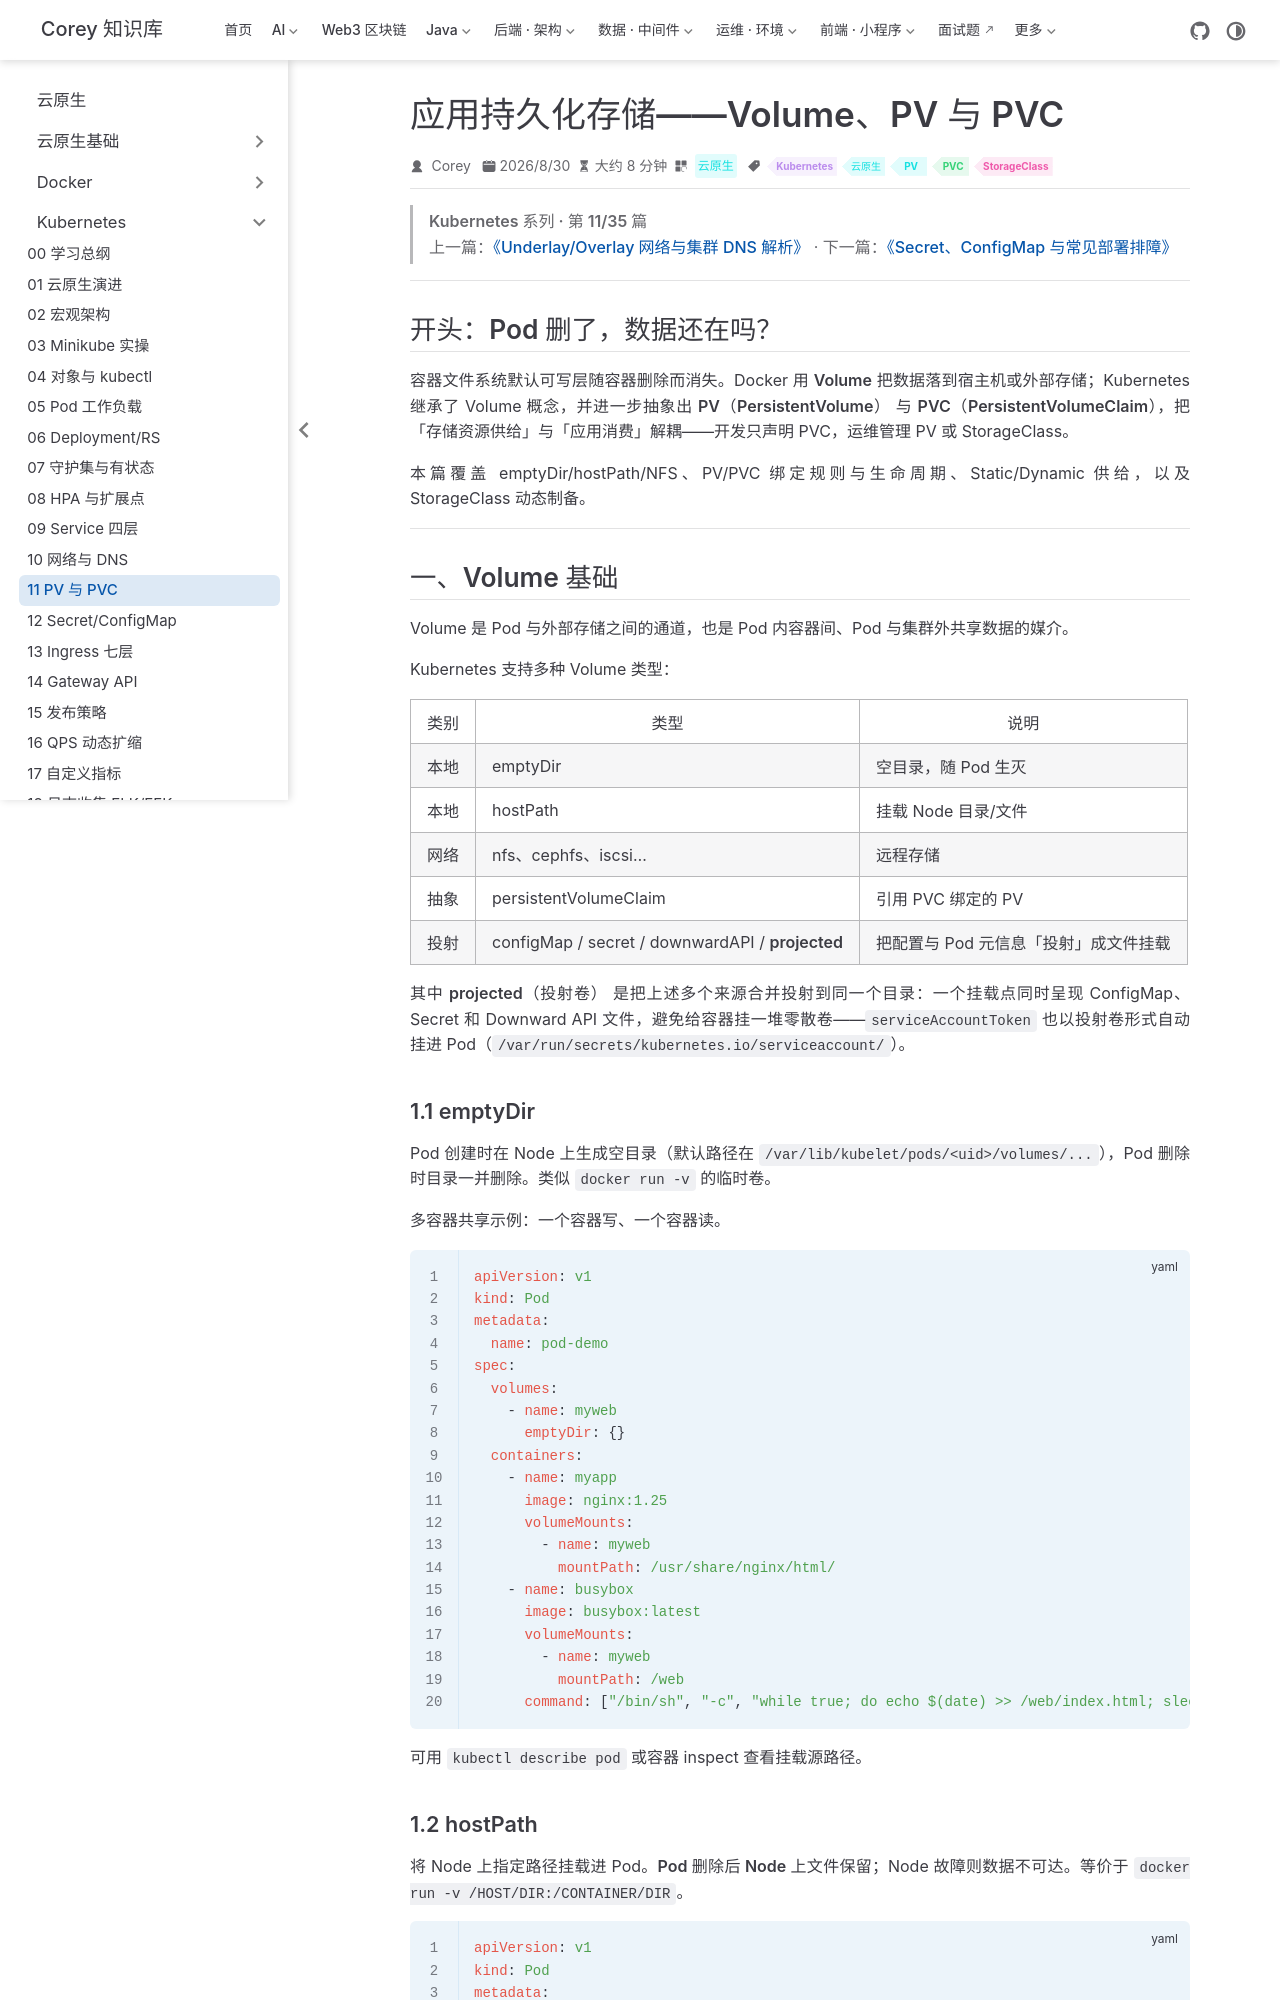

repository: code-corey/code-corey.github.io · page: 云原生/k8s/k8s-11-pv-pvc.html · generator: jekyll

---
title: 应用持久化存储——Volume、PV 与 PVC
sidebarGroup: Kubernetes
shortTitle: 11 PV 与 PVC
order: 11
date: 2026-08-30T00:00:00.000Z
category: 云原生
tag:
  - Kubernetes
  - 云原生
  - PV
  - PVC
  - StorageClass
description: Volume、PV/PVC 生命周期、静态/动态供给与 StorageClass。
---

> **Kubernetes 系列 · 第 11/35 篇**  
> 上一篇：[《Underlay/Overlay 网络与集群 DNS 解析》](/云原生/k8s/k8s-10-network-dns) · 下一篇：[《Secret、ConfigMap 与常见部署排障》](/云原生/k8s/k8s-12-secret-configmap)

---

## 开头：Pod 删了，数据还在吗？

容器文件系统默认可写层随容器删除而消失。Docker 用 **Volume** 把数据落到宿主机或外部存储；Kubernetes 继承了 Volume 概念，并进一步抽象出 **PV（PersistentVolume）** 与 **PVC（PersistentVolumeClaim）**，把「存储资源供给」与「应用消费」解耦——开发只声明 PVC，运维管理 PV 或 StorageClass。

本篇覆盖 emptyDir/hostPath/NFS、PV/PVC 绑定规则与生命周期、Static/Dynamic 供给，以及 StorageClass 动态制备。

---

## 一、Volume 基础

Volume 是 Pod 与外部存储之间的通道，也是 Pod 内容器间、Pod 与集群外共享数据的媒介。

Kubernetes 支持多种 Volume 类型：

| 类别 | 类型 | 说明 |
|------|------|------|
| 本地 | emptyDir | 空目录，随 Pod 生灭 |
| 本地 | hostPath | 挂载 Node 目录/文件 |
| 网络 | nfs、cephfs、iscsi… | 远程存储 |
| 抽象 | persistentVolumeClaim | 引用 PVC 绑定的 PV |
| 投射 | configMap / secret / downwardAPI / **projected** | 把配置与 Pod 元信息「投射」成文件挂载 |

其中 **projected（投射卷）** 是把上述多个来源**合并投射到同一个目录**：一个挂载点同时呈现 ConfigMap、Secret 和 Downward API 文件，避免给容器挂一堆零散卷——`serviceAccountToken` 也以投射卷形式自动挂进 Pod（`/var/run/secrets/kubernetes.io/serviceaccount/`）。
